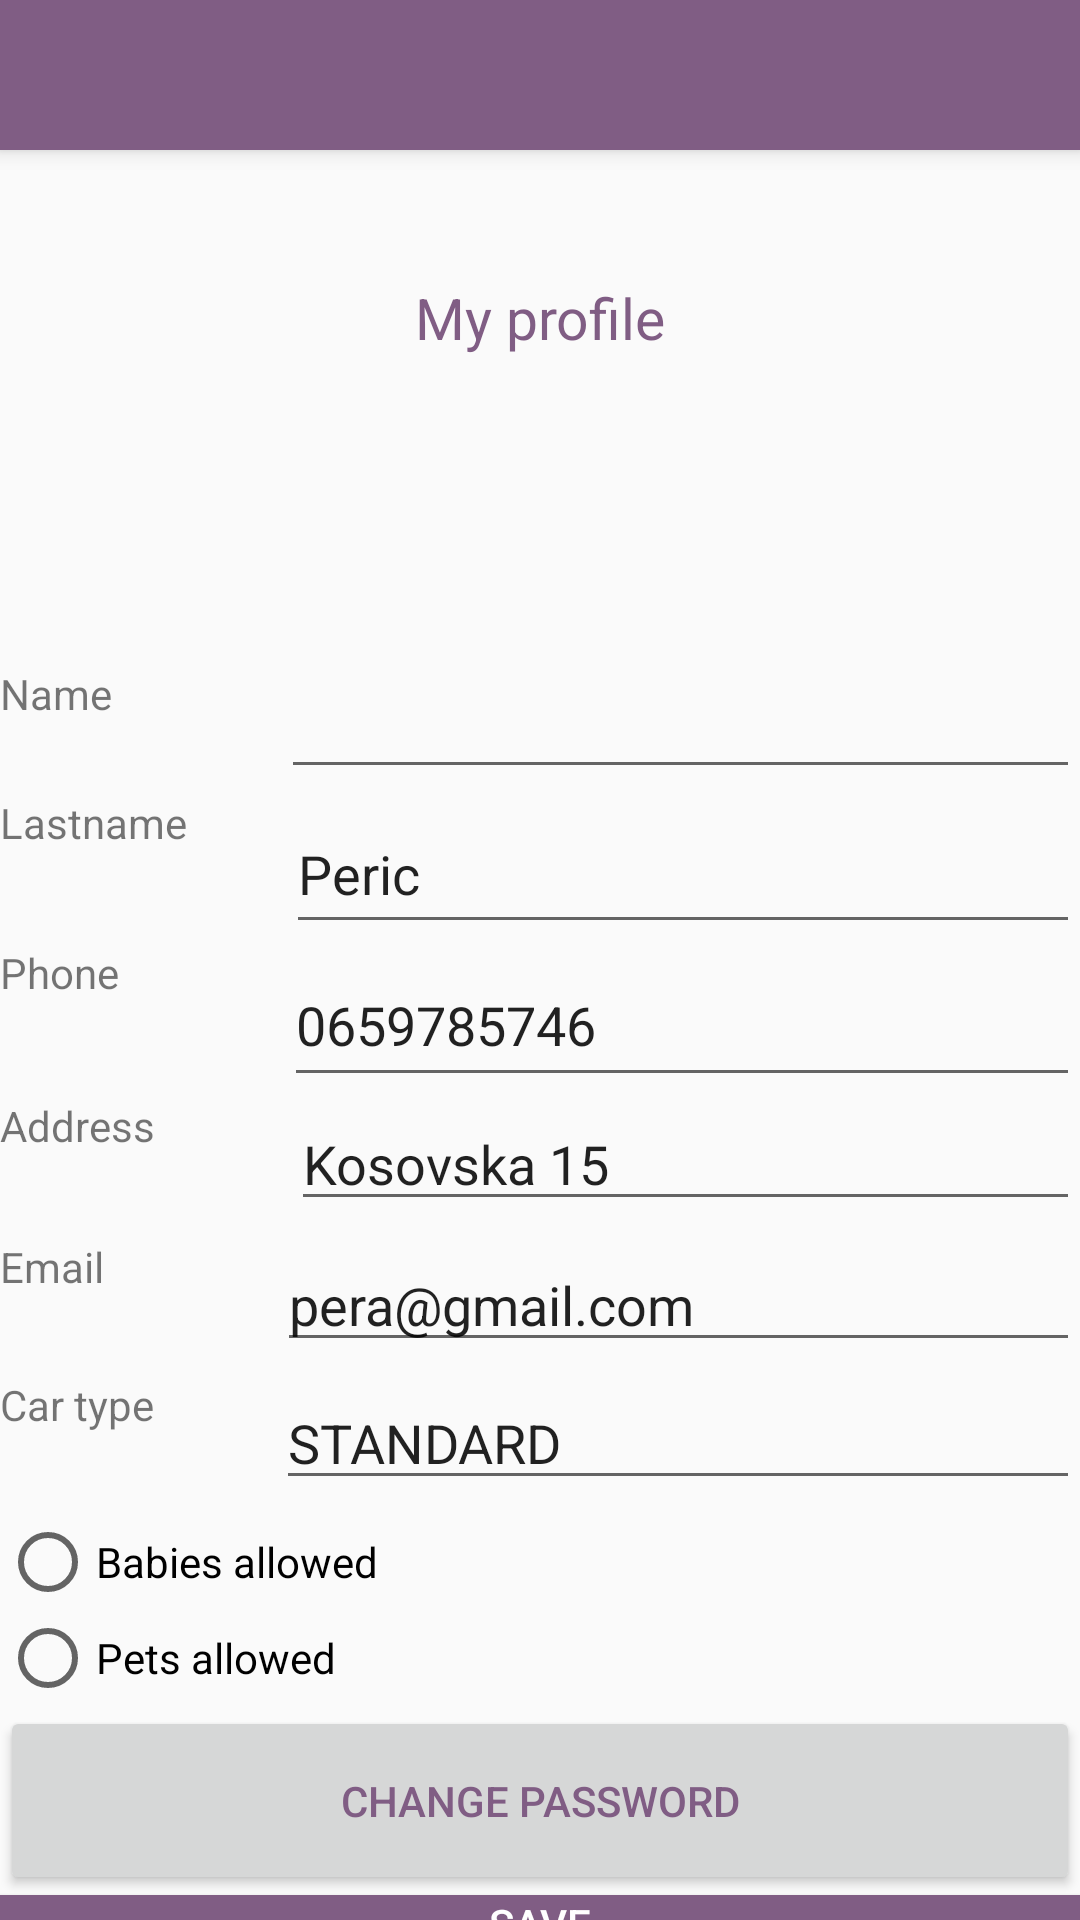

The Android layout XML behind this screen, and the referenced resources:
<!-- AndroidManifest.xml: application theme Theme.AppCompat.DayNight.NoActionBar -->
<!-- res/layout/activity_driver_account.xml -->
<?xml version="1.0" encoding="utf-8"?>
<RelativeLayout xmlns:android="http://schemas.android.com/apk/res/android"
    xmlns:app="http://schemas.android.com/apk/res-auto"
    xmlns:tools="http://schemas.android.com/tools"
    android:id="@+id/drawer_layout"
    android:layout_width="match_parent"
    android:layout_height="match_parent"
    tools:context=".PassengerAccountActivity">
    
    

    <include
        android:id="@+id/toolbar"
        layout="@layout/toolbar" />

    <LinearLayout
        android:id="@+id/linearLayout"
        android:layout_width="match_parent"
        android:layout_height="686dp"
        android:orientation="vertical"
        tools:ignore="MissingConstraints"
        tools:layout_editor_absoluteX="77dp"
        tools:layout_editor_absoluteY="0dp">

        <TextView
            android:id="@+id/textView42"
            android:layout_width="match_parent"
            android:layout_height="93dp"
            android:text="TextView" />

        <TextView
            android:id="@+id/textView41"
            android:layout_width="match_parent"
            android:layout_height="wrap_content"
            android:text="@string/my_profile"
            android:textAlignment="center"
            android:textColor="#805D84"
            android:textSize="19sp" />

        <ImageView
            android:id="@+id/imageView"
            android:layout_width="match_parent"
            android:layout_height="103dp"
            app:srcCompat="@drawable/login_passenger_icon" />

        <LinearLayout
            android:layout_width="match_parent"
            android:layout_height="43dp"
            android:orientation="horizontal">

            <TextView
                android:id="@+id/textView44"
                android:layout_width="wrap_content"
                android:layout_height="match_parent"
                android:layout_weight="1"
                android:text="@string/name" />

            <EditText
                android:id="@+id/editTextTextPersonName4"
                android:layout_width="wrap_content"
                android:layout_height="wrap_content"
                android:layout_weight="1"
                android:ems="10"/>

        </LinearLayout>

        <LinearLayout
            android:layout_width="match_parent"
            android:layout_height="50dp"
            android:orientation="horizontal">

            <TextView
                android:id="@+id/textView46"
                android:layout_width="41dp"
                android:layout_height="match_parent"
                android:layout_weight="1"
                android:text="@string/lastname" />

            <EditText
                android:id="@+id/editTextTextPersonName3"
                android:layout_width="wrap_content"
                android:layout_height="match_parent"
                android:layout_weight="1"
                android:ems="10"
                android:inputType="textPersonName"
                android:text="Peric" />
        </LinearLayout>

        <LinearLayout
            android:layout_width="match_parent"
            android:layout_height="51dp"
            android:orientation="horizontal">

            <TextView
                android:id="@+id/textView47"
                android:layout_width="wrap_content"
                android:layout_height="match_parent"
                android:layout_weight="1"
                android:text="@string/phone" />

            <EditText
                android:id="@+id/editTextTextPersonName5"
                android:layout_width="wrap_content"
                android:layout_height="match_parent"
                android:layout_weight="1"
                android:ems="10"
                android:inputType="textPersonName"
                android:text="0659785746" />
        </LinearLayout>

        <LinearLayout
            android:layout_width="match_parent"
            android:layout_height="47dp"
            android:orientation="horizontal">

            <TextView
                android:id="@+id/textView48"
                android:layout_width="44dp"
                android:layout_height="match_parent"
                android:layout_weight="1"
                android:text="@string/address" />

            <EditText
                android:id="@+id/editTextTextPersonName6"
                android:layout_width="wrap_content"
                android:layout_height="wrap_content"
                android:layout_weight="1"
                android:ems="10"
                android:inputType="textPersonName"
                android:text="Kosovska 15" />
        </LinearLayout>

        <LinearLayout
            android:layout_width="match_parent"
            android:layout_height="46dp"
            android:orientation="horizontal">

            <TextView
                android:id="@+id/textView499"
                android:layout_width="wrap_content"
                android:layout_height="match_parent"
                android:layout_weight="1"
                android:text="@string/email" />

            <EditText
                android:id="@+id/editTextTextPersonName77"
                android:layout_width="wrap_content"
                android:layout_height="wrap_content"
                android:layout_weight="1"
                android:ems="10"
                android:inputType="textPersonName"
                android:text="pera@gmail.com" />
        </LinearLayout>

        <LinearLayout
            android:layout_width="match_parent"
            android:layout_height="46dp"
            android:orientation="horizontal">

            <TextView
                android:id="@+id/textView49"
                android:layout_width="34dp"
                android:layout_height="match_parent"
                android:layout_weight="1"
                android:text="Car type" />

            <EditText
                android:id="@+id/editTextTextPersonName7"
                android:layout_width="wrap_content"
                android:layout_height="wrap_content"
                android:layout_weight="1"
                android:ems="10"
                android:inputType="textPersonName"
                android:text="STANDARD" />
        </LinearLayout>

        <RadioButton
            android:id="@+id/radioButton5"
            android:layout_width="match_parent"
            android:layout_height="wrap_content"
            android:text="Babies allowed" />

        <RadioButton
            android:id="@+id/radioButton6"
            android:layout_width="match_parent"
            android:layout_height="wrap_content"
            android:text="Pets allowed" />

        <Button
            android:id="@+id/button10"
            android:layout_width="match_parent"
            android:layout_height="63dp"
            android:text="@string/change_password"
            android:textColor="#805D84" />

        <Button
            android:id="@+id/button9"
            android:layout_width="match_parent"
            android:layout_height="match_parent"
            android:layout_weight="1"
            android:background="#805D84"
            android:text="@string/save"
            android:textColor="#FFFFFF" />

    </LinearLayout>


    
    
    
    
    
    
    


</RelativeLayout>
<!-- res/layout/toolbar.xml (included above) -->
<?xml version="1.0" encoding="utf-8"?>
<androidx.appcompat.widget.Toolbar xmlns:android="http://schemas.android.com/apk/res/android"
    xmlns:app="http://schemas.android.com/apk/res-auto"
    android:layout_width="match_parent"
    android:layout_height="50dp"
    android:background="#805D84"
    android:elevation="4dp"
    android:theme="@style/ThemeOverlay.AppCompat.Dark.ActionBar"
    app:popupTheme="@style/ThemeOverlay.AppCompat.Light">

</androidx.appcompat.widget.Toolbar>
<!-- res/layout/header.xml (included above) -->
<?xml version="1.0" encoding="utf-8"?>
<RelativeLayout xmlns:android="http://schemas.android.com/apk/res/android"
    android:layout_width="match_parent"
    android:layout_height="20dp"
    android:orientation="vertical"
    android:background="#805D84"
    android:gravity="bottom"
    android:padding="20dp">



</RelativeLayout>
<!-- resources referenced by this layout -->
<resources>
  <string name="address">Address</string>
  <string name="change_password">Change password</string>
  <string name="email">Email</string>
  <string name="lastname">Lastname</string>
  <string name="my_profile">My profile</string>
  <string name="name">Name</string>
  <string name="phone">Phone</string>
  <string name="save">Save</string>
</resources>
